Labelled photos from "data", an image-classification folder in Zion74/PV-panel-classification. The possible labels are: no ash, little ash, fully covered in ash.

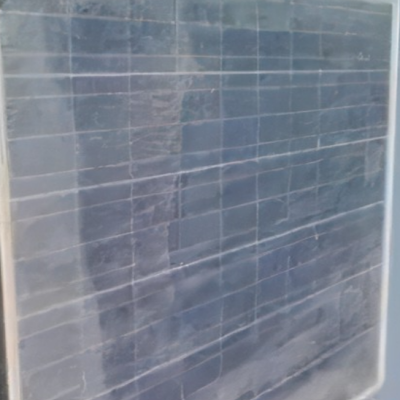
Label: little ash

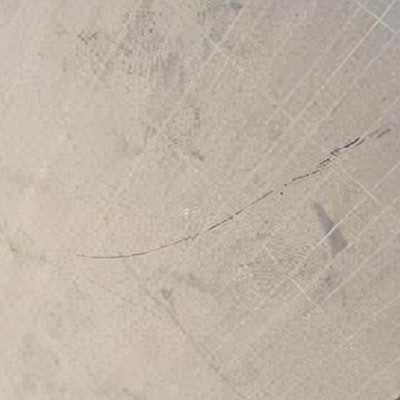
Label: fully covered in ash

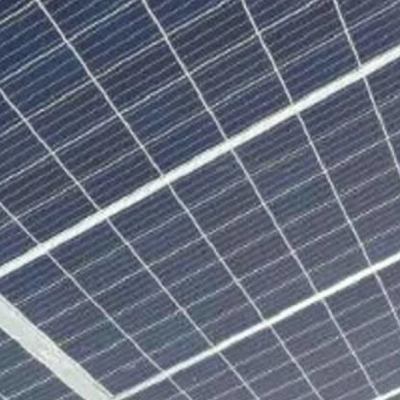
Label: no ash

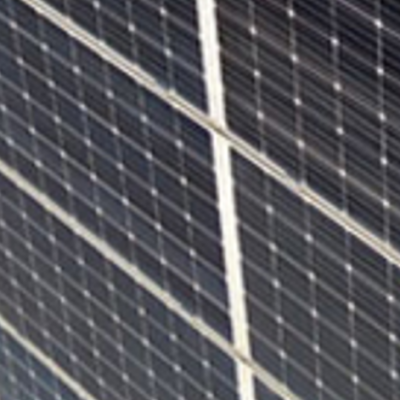
Label: no ash

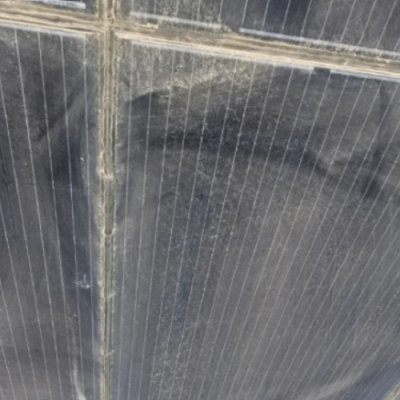
Label: little ash

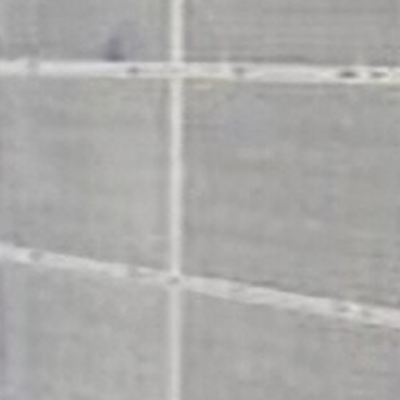
Label: fully covered in ash
